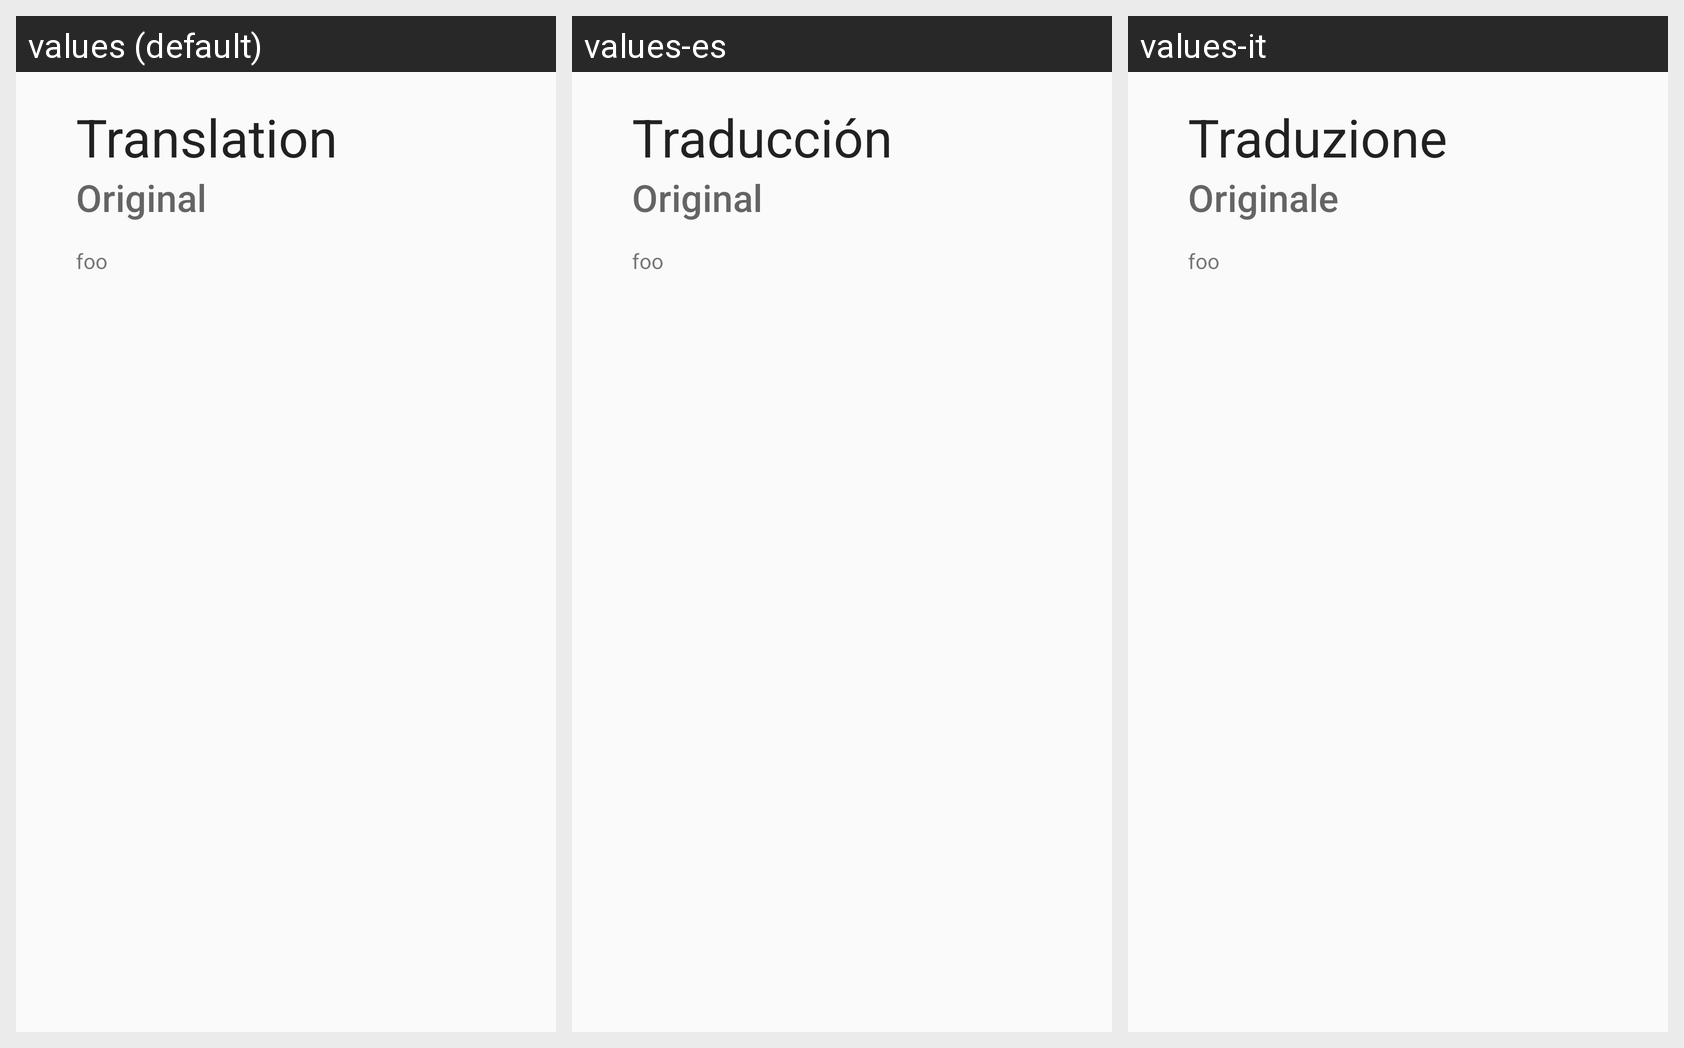

Strings drawn on this Android screen and how each of the app's shown locales translates them:
Android screen res/layout/word_info.xml rendered under 3 locales, left to right: values (default), values-es, values-it. Device: Nexus 5 (rendered at 1080×1920; each locale shown at half size, 540×960, under a caption strip naming it); theme AppTheme.
Strings drawn on this screen, with the default value and each locale's value (text and hints the layout hard-codes, and strings that could not be matched under every locale, appear in the picture but are not listed):

translation
  values: Translation
  values-es: Traducción
  values-it: Traduzione

original
  values: Original
  values-es: Original
  values-it: Originale

foo
  values: foo
  values-es: foo  [not translated; the default value is used]
  values-it: foo  [not translated; the default value is used]
